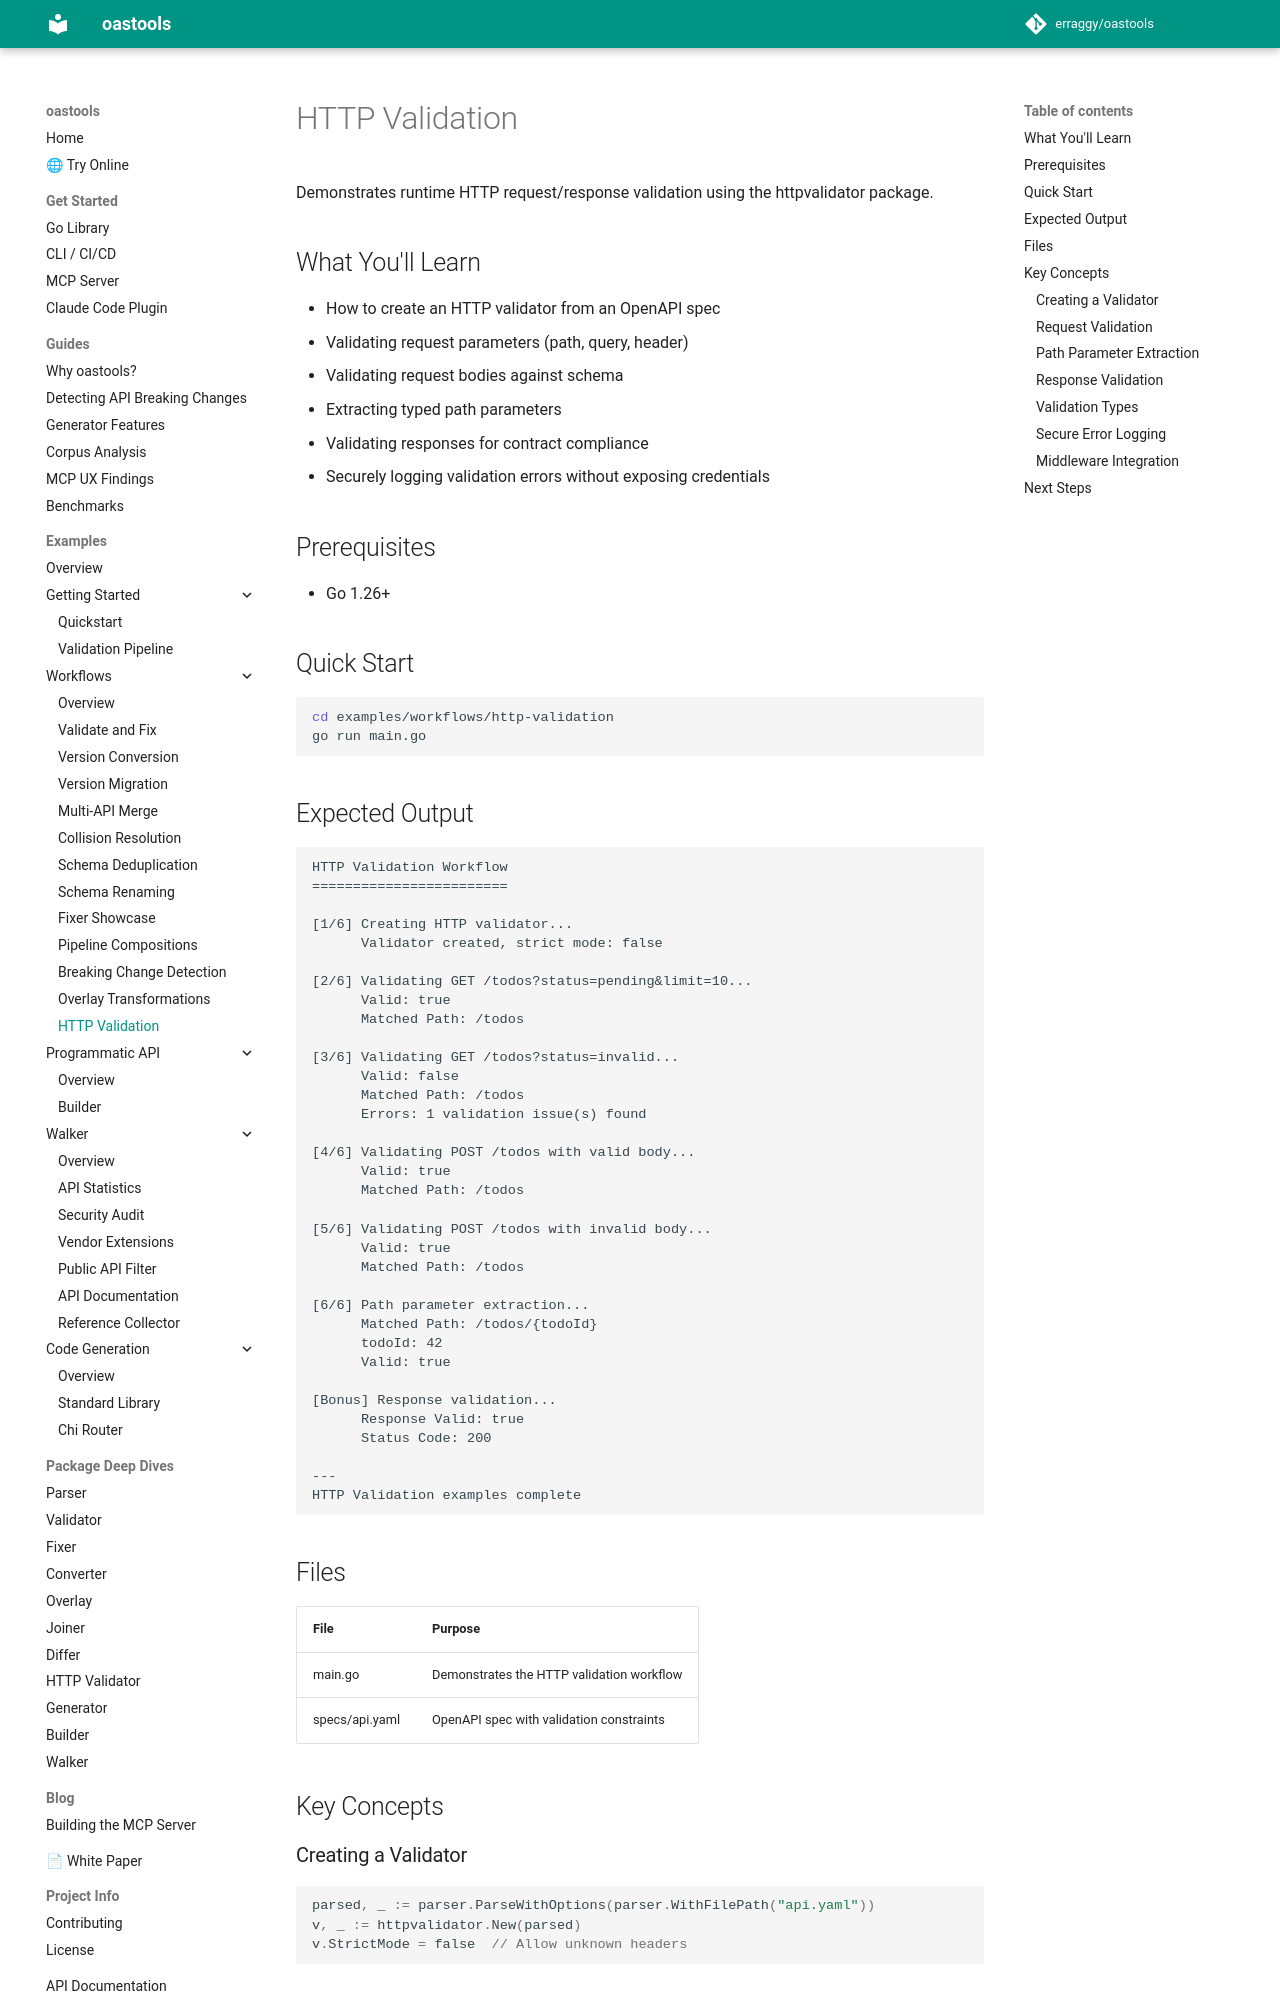

repository: erraggy/oastools · page: examples/workflows/http-validation/index.html · generator: mkdocs

# HTTP Validation

Demonstrates runtime HTTP request/response validation using the httpvalidator package.

## What You'll Learn

- How to create an HTTP validator from an OpenAPI spec
- Validating request parameters (path, query, header)
- Validating request bodies against schema
- Extracting typed path parameters
- Validating responses for contract compliance
- Securely logging validation errors without exposing credentials

## Prerequisites

- Go 1.26+

## Quick Start

```bash
cd examples/workflows/http-validation
go run main.go
```

## Expected Output

```
HTTP Validation Workflow
========================

[1/6] Creating HTTP validator...
      Validator created, strict mode: false

[2/6] Validating GET /todos?status=pending&limit=10...
      Valid: true
      Matched Path: /todos

[3/6] Validating GET /todos?status=invalid...
      Valid: false
      Matched Path: /todos
      Errors: 1 validation issue(s) found

[4/6] Validating POST /todos with valid body...
      Valid: true
      Matched Path: /todos

[5/6] Validating POST /todos with invalid body...
      Valid: true
      Matched Path: /todos

[6/6] Path parameter extraction...
      Matched Path: /todos/{todoId}
      todoId: 42
      Valid: true

[Bonus] Response validation...
      Response Valid: true
      Status Code: 200

---
HTTP Validation examples complete
```

## Files

| File | Purpose |
|------|---------|
| main.go | Demonstrates the HTTP validation workflow |
| specs/api.yaml | OpenAPI spec with validation constraints |

## Key Concepts

### Creating a Validator

```go
parsed, _ := parser.ParseWithOptions(parser.WithFilePath("api.yaml"))
v, _ := httpvalidator.New(parsed)
v.StrictMode = false  // Allow unknown headers
```

### Request Validation

```go
req := httptest.NewRequest("POST", "/todos", body)
req.Header.Set("Content-Type", "application/json")

result, _ := v.ValidateRequest(req)
if !result.Valid {
    for _, err := range result.Errors {
        log.Printf("[%s] %s", err.Path, err.Message)
    }
}
```
